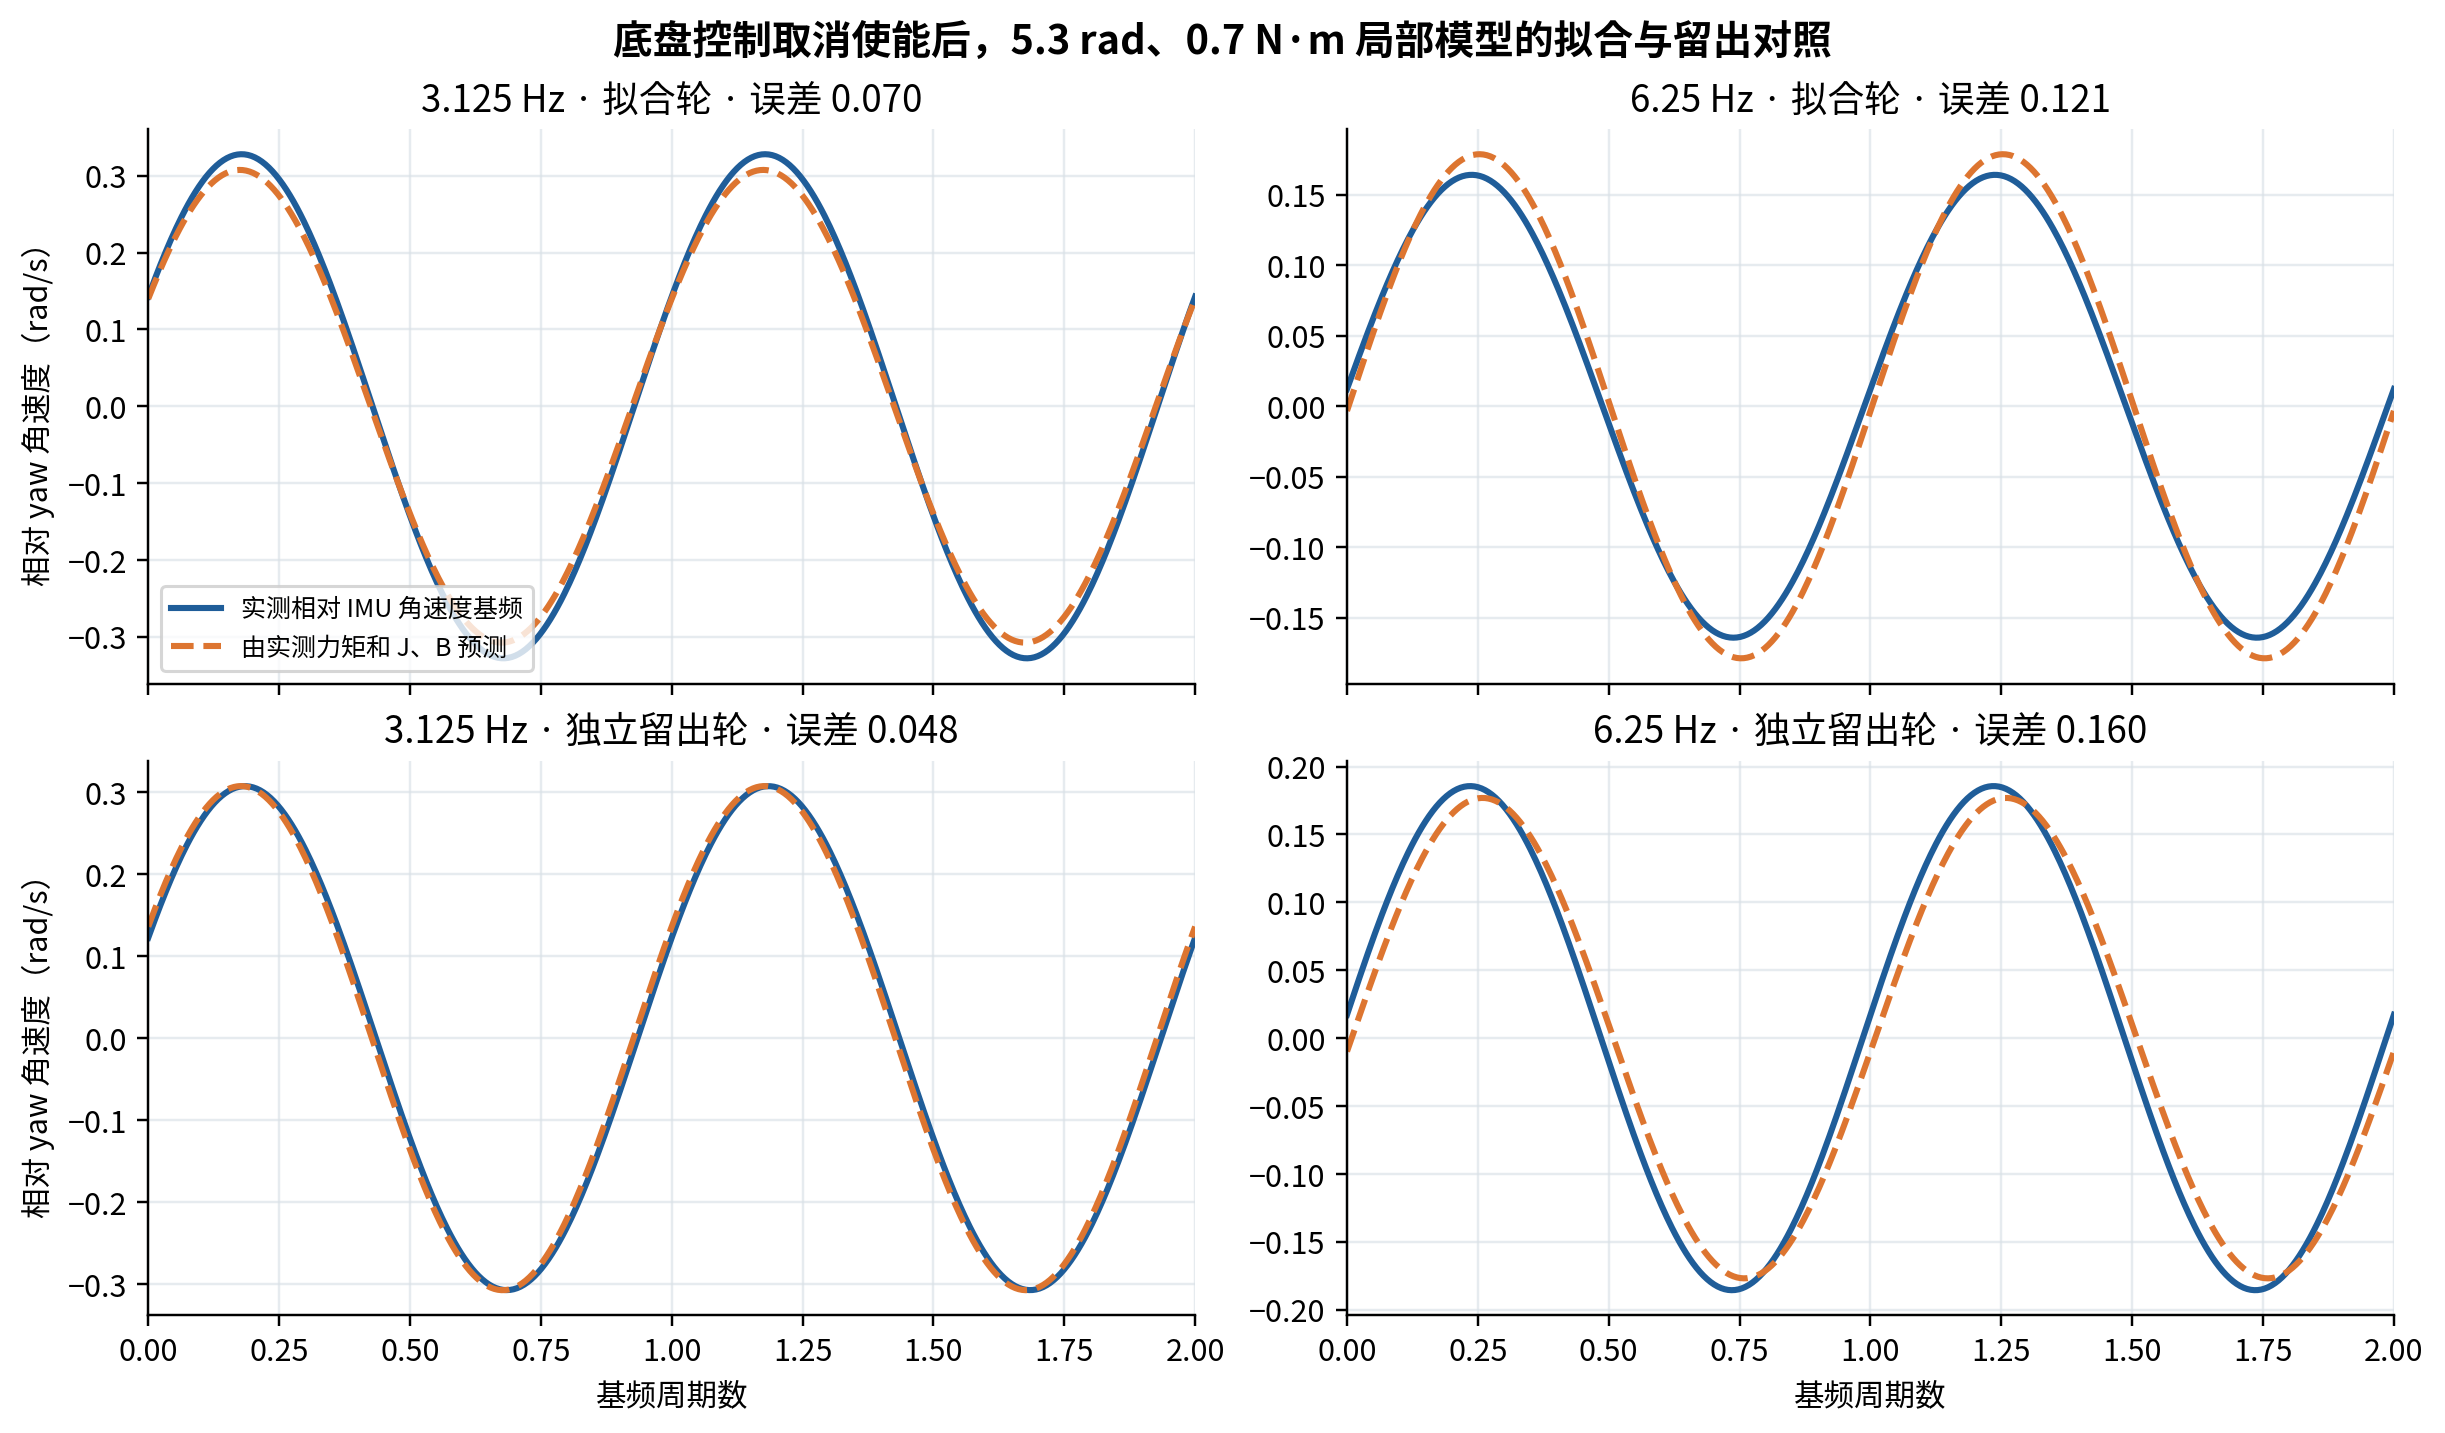

The table this chart was drawn from, first rows:
CSV, 用途, 频率_Hz, 起始_yaw_rad, 实测力矩基频幅值_Nm, 实测速度基频幅值_rad_s, 模型速度基频幅值_rad_s, 模型相对实测相位差_deg, 速度基频相对误差
f3p125_run1.csv, 拟合, 3.125, 5.392, 0.8713, 0.328, 0.3075, 1.266, 0.07028
f3p125_run2.csv, 独立留出, 3.125, 5.345, 0.8707, 0.3072, 0.3073, 2.769, 0.04832
f6p25_run1.csv, 拟合, 6.25, 5.334, 0.8495, 0.1641, 0.1787, -5.333, 0.121
f6p25_run2.csv, 独立留出, 6.25, 5.32, 0.8409, 0.1856, 0.1769, -8.506, 0.1597
